Photos from the image-classification dataset "data" in the GitHub repository Yitong999/vegetable_recognition. Its 4 classes are: brocolli, cabbage, carrot, eggplate.

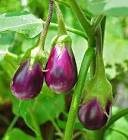
Label: eggplate

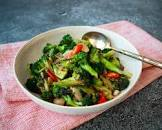
Label: brocolli

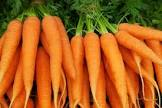
Label: carrot

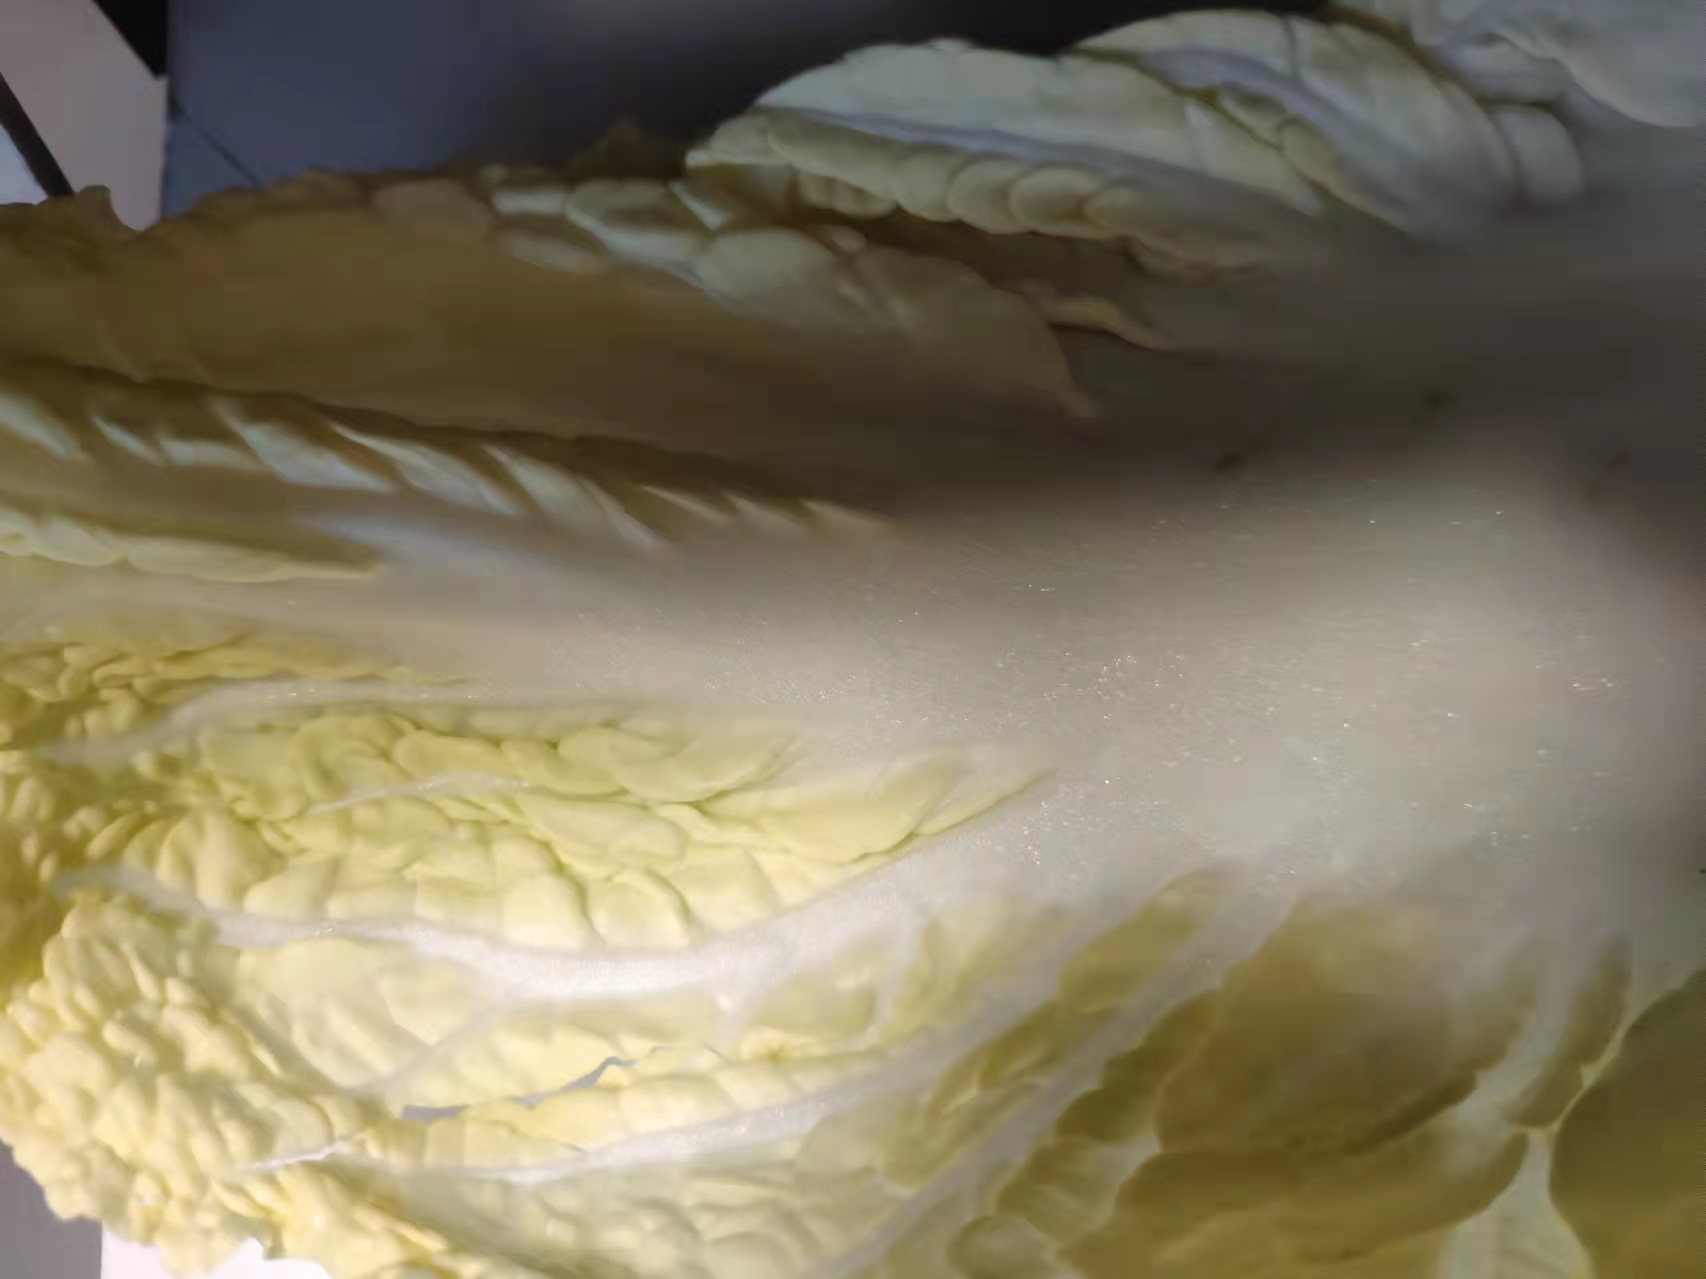
Label: cabbage

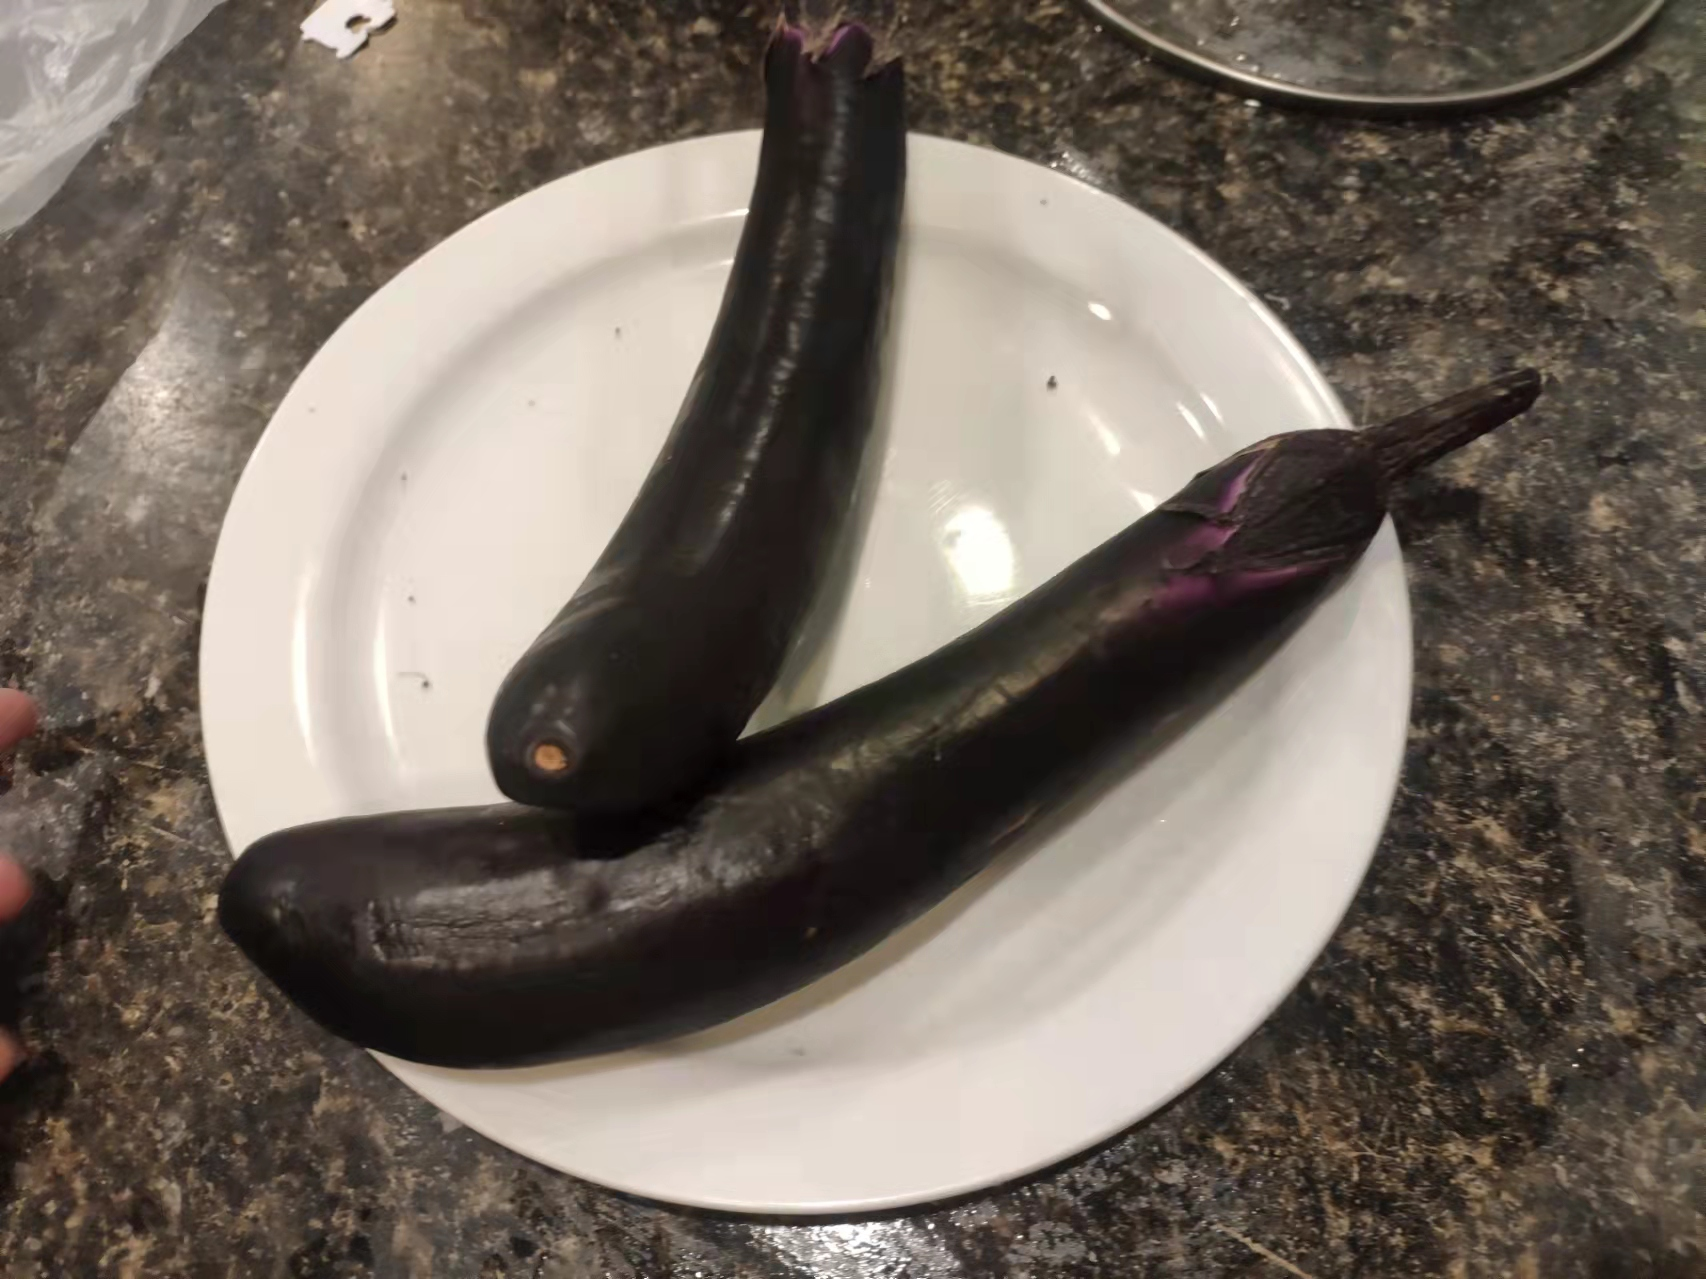
Label: eggplate

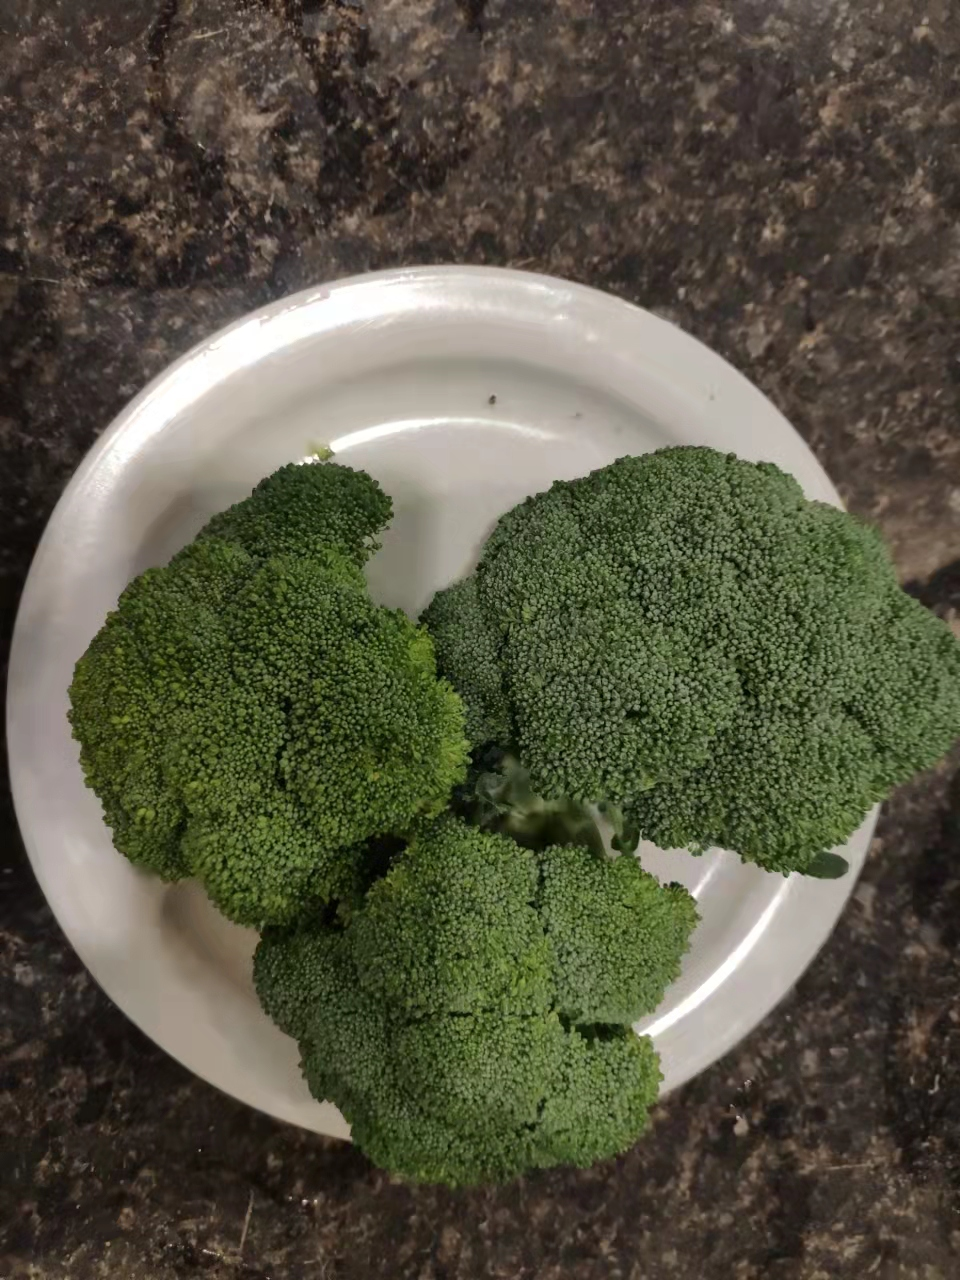
Label: brocolli
